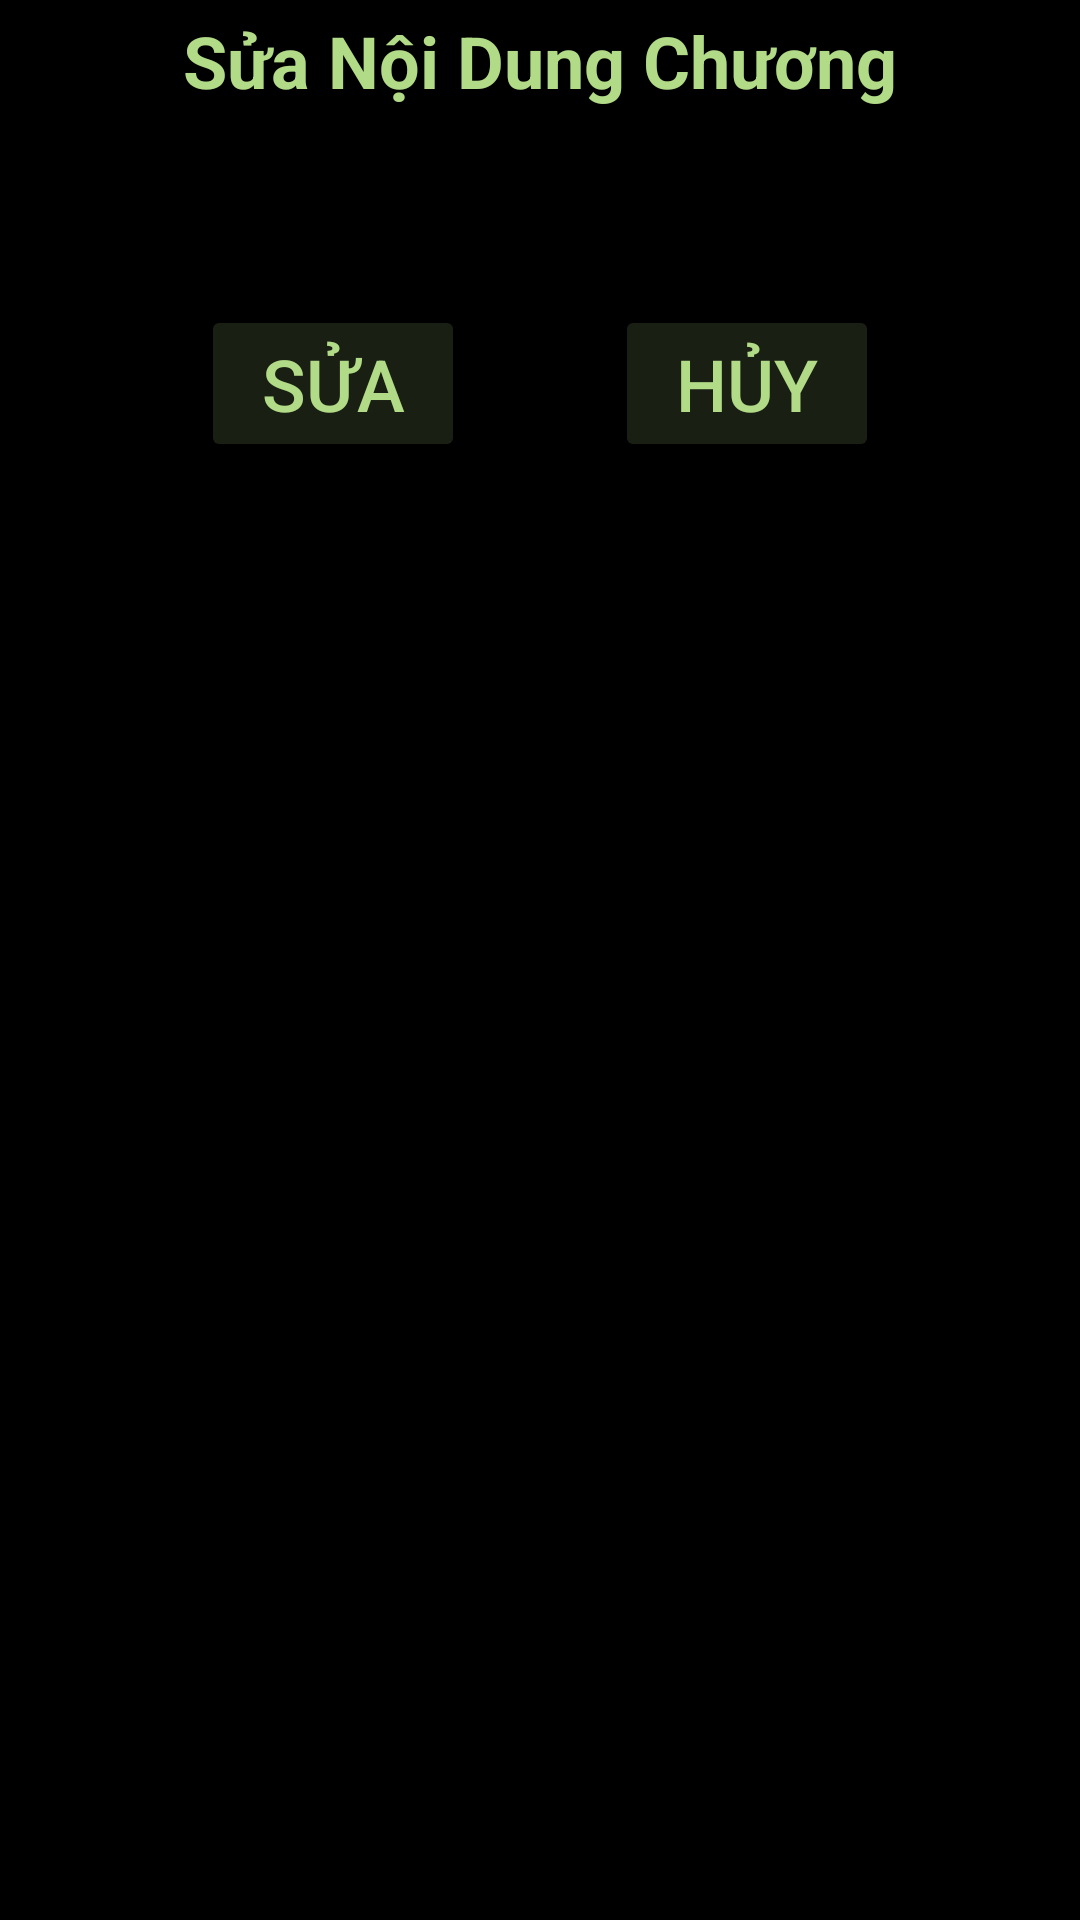

Here is an Android app screen rendered from its layout file. Give the layout XML and the strings, colors and styles it references.
<!-- AndroidManifest.xml: application theme Theme.DocTruyeniRead -->
<!-- res/layout/activity_edit_chapter_content.xml -->
<?xml version="1.0" encoding="utf-8"?>
<LinearLayout xmlns:android="http://schemas.android.com/apk/res/android"
    xmlns:app="http://schemas.android.com/apk/res-auto"
    xmlns:tools="http://schemas.android.com/tools"
    android:layout_width="match_parent"
    android:layout_height="match_parent"
    tools:context=".FragmentTrangChu.EditChapterContentActivity"
    android:orientation="vertical"
    android:background="@color/black"
    android:padding="4dp">

    <androidx.core.widget.NestedScrollView
        android:layout_width="match_parent"
        android:layout_height="match_parent">
        <LinearLayout
            android:layout_width="match_parent"
            android:layout_height="wrap_content"
            android:orientation="vertical">
            <TextView
                android:layout_width="match_parent"
                android:layout_height="wrap_content"
                android:layout_marginBottom="8dp"
                android:text="Sửa Nội Dung Chương"
                android:textColor="@color/light_green"
                android:textAlignment="center"
                android:textSize="24sp"
                android:textStyle="bold"/>

            <EditText
                android:id="@+id/etEditChapterContent"
                android:layout_width="match_parent"
                android:layout_height="match_parent"
                android:textColor="@color/content_white"
                android:textSize="18sp"
                android:inputType="textMultiLine"
                android:textAlignment="center"/>

            <LinearLayout
                android:id="@+id/layout_sign_up"
                android:layout_width="match_parent"
                android:layout_height="wrap_content"
                android:layout_marginTop="8dp"
                android:gravity="center"
                android:orientation="horizontal"
                android:padding="8dp">

                <Button
                    android:id="@+id/btnEditChapterContent"
                    android:layout_width="wrap_content"
                    android:layout_height="wrap_content"
                    android:backgroundTint="@color/dark_green"
                    android:text="Sửa"
                    android:textColor="@color/light_green"
                    android:textSize="24sp" />

                <Button
                    android:id="@+id/btnHuyEditChapterContent"
                    android:layout_width="wrap_content"
                    android:layout_height="wrap_content"
                    android:layout_marginLeft="50dp"
                    android:backgroundTint="@color/dark_green"
                    android:text="Hủy"
                    android:textColor="@color/light_green"
                    android:textSize="24sp" />
            </LinearLayout>
        </LinearLayout>
    </androidx.core.widget.NestedScrollView>
</LinearLayout>
<!-- resources referenced by this layout -->
<resources>
  <color name="black">#FF000000</color>
  <color name="content_white">#e3e3e3</color>
  <color name="dark_green">#1a1f13</color>
  <color name="light_green">#b1db87</color>
  <style name="Theme.DocTruyeniRead" parent="Theme.MaterialComponents.DayNight.NoActionBar">
          
          <item name="colorPrimary">@color/purple_500</item>
          <item name="colorPrimaryVariant">@color/purple_700</item>
          <item name="colorOnPrimary">@color/white</item>
          
          <item name="colorSecondary">@color/teal_200</item>
          <item name="colorSecondaryVariant">@color/teal_700</item>
          <item name="colorOnSecondary">@color/black</item>
          
          <item name="android:statusBarColor" tools:targetApi="l">?attr/colorOnSecondary</item>
          
      </style>
  <color name="purple_500">#FF6200EE</color>
  <color name="purple_700">#FF3700B3</color>
  <color name="white">#FFFFFFFF</color>
  <color name="teal_200">#FF03DAC5</color>
  <color name="teal_700">#FF018786</color>
</resources>
